Run: headless pygame with SDL's dummy video driver; simulated clock (each Clock.tick advances the game by its frame time, no real sleeping); random seed 0; keys injected as events and as key.get_pressed() state; mouse plan: one left click at the window centre at the start of phase 2, then a move to the lower-right quarter at the start of phase 3.
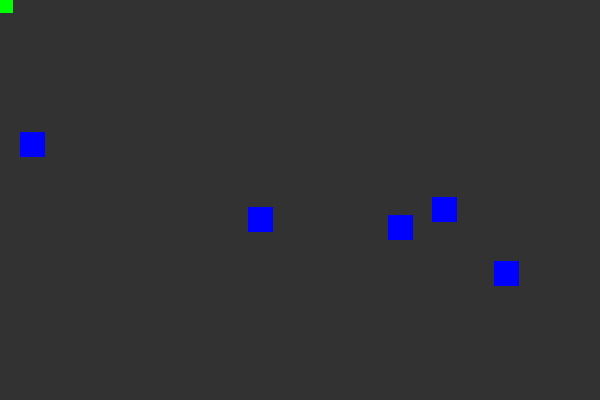
Frame 1 of 4 · flips 1–60 · no input
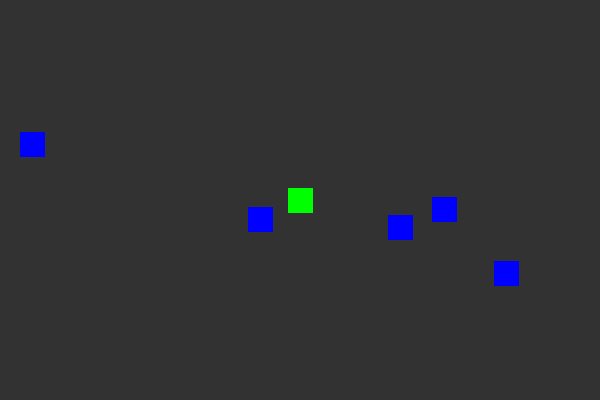
Frame 2 of 4 · flips 61–180 · clicked the window centre · tapped SPACE, RETURN · held RIGHT (→), D
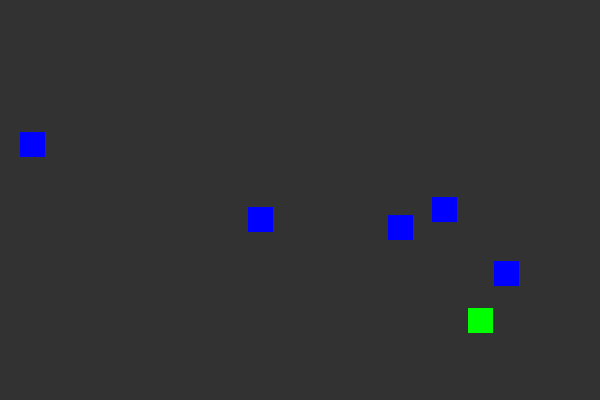
Frame 3 of 4 · flips 181–300 · moved the mouse to the lower-right quarter · held DOWN (↓), S
Frame 4 of 4 · flips 301–420 · held LEFT (←), A, UP (↑), W · screen unchanged from frame 3, image omitted

The pygame program that drew these frames:

# This Pygame program creates the basic set up for pygame - screen objects, game loop, quit.
# The program then creates a rectangle that is moved by the curser and 5 "obstacle" rectangles.
# A loop is used to check for collisions between the main rectangle and obstacle rectangles.
# In this case, if a collision is detected the main rectangle is switched to a red color.
# A line is then added (49) that prints the list number of the rectangle collided with.
# No classes are used.
# Using https://www.youtube.com/watch?v=BHr9jxKithk&t=11s

import pygame
import random

pygame.init()

SCREEN_WIDTH = 600
SCREEN_HEIGHT = 400

screen = pygame.display.set_mode((SCREEN_WIDTH, SCREEN_HEIGHT))
pygame.display.set_caption('Rectangle Collision')

# Create all rectangles
rect_1 = pygame.Rect(0,0,25,25)

obstacles = []
for _ in range(5):
  obstacle_rect = pygame.Rect(random.randint(0, 500), random.randint(0, 300), 25, 25)
  obstacles.append(obstacle_rect)

print(obstacles)

# Colors
BG = (50, 50, 50)
GREEN = (0, 255, 0)
RED = (255, 0, 0)
BLUE = (0, 0, 255)

# Hide mouse
pygame.mouse.set_visible(False)

# Game loop
run = True
while run:

  # Update background
  screen.fill(BG)

  # Set color
  col = GREEN
  #for obstacle in obstacles:
  #  if rect_1.colliderect(obstacle):
  #    col = RED
  #<< using pygame function >>
  if rect_1.collidelist(obstacles) >= 0:
    print(rect_1.collidelist(obstacles))
    col = RED

  # Get mouse coordinates and use them to position the rectangle
  pos = pygame.mouse.get_pos()
  rect_1.center = pos

  # Draw rectangles
  pygame.draw.rect(screen, col, rect_1)
  for obstacle in obstacles:
    pygame.draw.rect(screen, BLUE, obstacle)

  # Event handler
  for event in pygame.event.get():
    if event.type == pygame.QUIT:
      run = False

  # Update display
  pygame.display.flip()

pygame.quit
